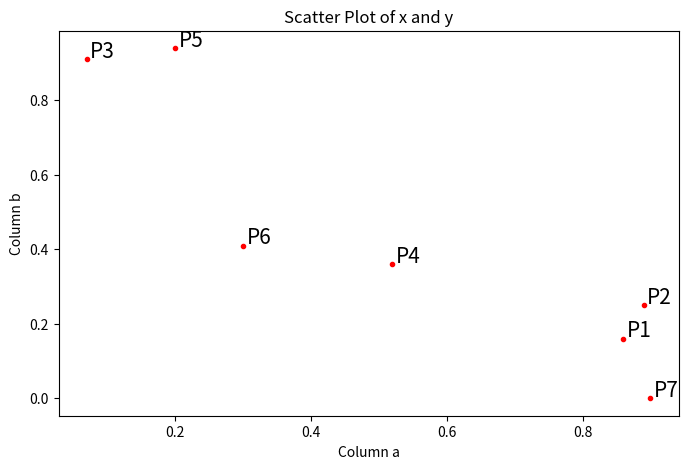
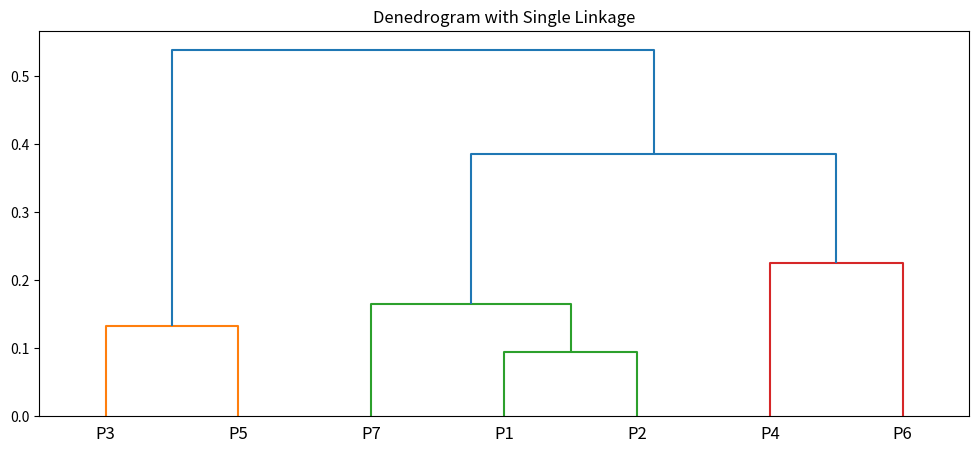

These figures' Python source, in order:
import numpy as np
import pandas as pd
import matplotlib.pyplot as plt
# %matplotlib inline
import scipy.cluster.hierarchy as shc
from scipy.spatial.distance import squareform, pdist

a = np.random.random_sample(size = 7)
b = np.random.random_sample(size = 7)

print("a =", a)
print("b =", b)

point = ['P1', 'P2', 'P3', 'P4', 'P5', 'P6', 'P7']
data = pd.DataFrame({'Point':point, 'a':np.round(a, 2), 'b':np.round(b, 2)})
data = data.set_index('Point')
print("data : \n", data)


plt.figure(figsize=(8, 5))
plt.scatter(data['a'], data['b'], c='r', marker='.')
plt.xlabel('Column a')
plt.ylabel('Column b')
plt.title("Scatter Plot of x and y")

for j in data.itertuples():
  plt.annotate(j.Index, (j.a + 0.005, j.b + 0.005), fontsize=15)

plt.show()


dist = pd.DataFrame(squareform(pdist(data[['a', 'b']]), 'euclidean'), columns = data.index.values, index=data.index.values)
print("dist : \n", dist)

plt.figure(figsize=(12, 5))
plt.title("Denedrogram with Single Linkage")
dend  = shc.dendrogram(shc.linkage(data[['a', 'b']], method='single'), labels=data.index)
# dend.show()
plt.show()